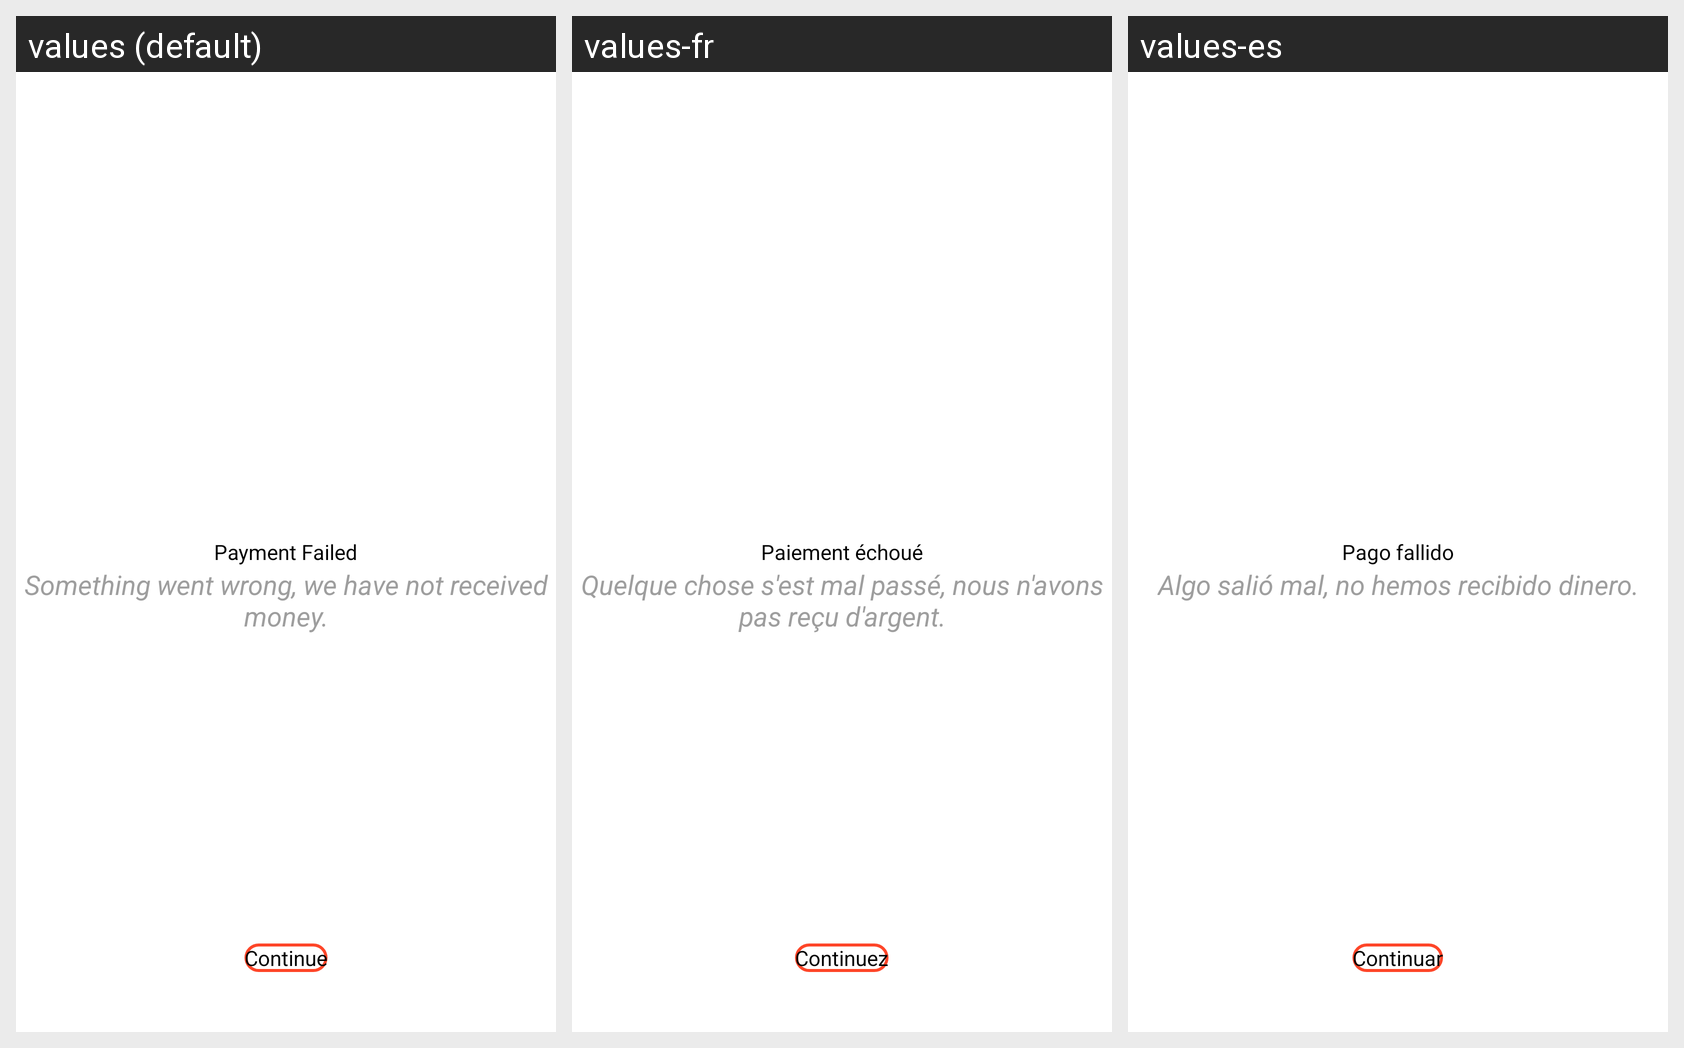

This grid shows one Android layout under several languages. Give, for every string resource on the screen, its name, the default text and each shown locale's text.
Android screen res/layout/confirmation_payment_failed.xml rendered under 3 locales, left to right: values (default), values-fr, values-es. Device: Nexus 5 (rendered at 1080×1920; each locale shown at half size, 540×960, under a caption strip naming it); theme AppTheme.
Strings drawn on this screen, with the default value and each locale's value (text and hints the layout hard-codes, and strings that could not be matched under every locale, appear in the picture but are not listed):

payment_failed
  values: Payment Failed
  values-fr: Paiement échoué
  values-es: Pago fallido

msg_payment_error
  values: Something went wrong, we have not received money.
  values-fr: Quelque chose s'est mal passé, nous n'avons pas reçu d'argent.
  values-es: Algo salió mal, no hemos recibido dinero.

cont
  values: Continue
  values-fr: Continuez
  values-es: Continuar
